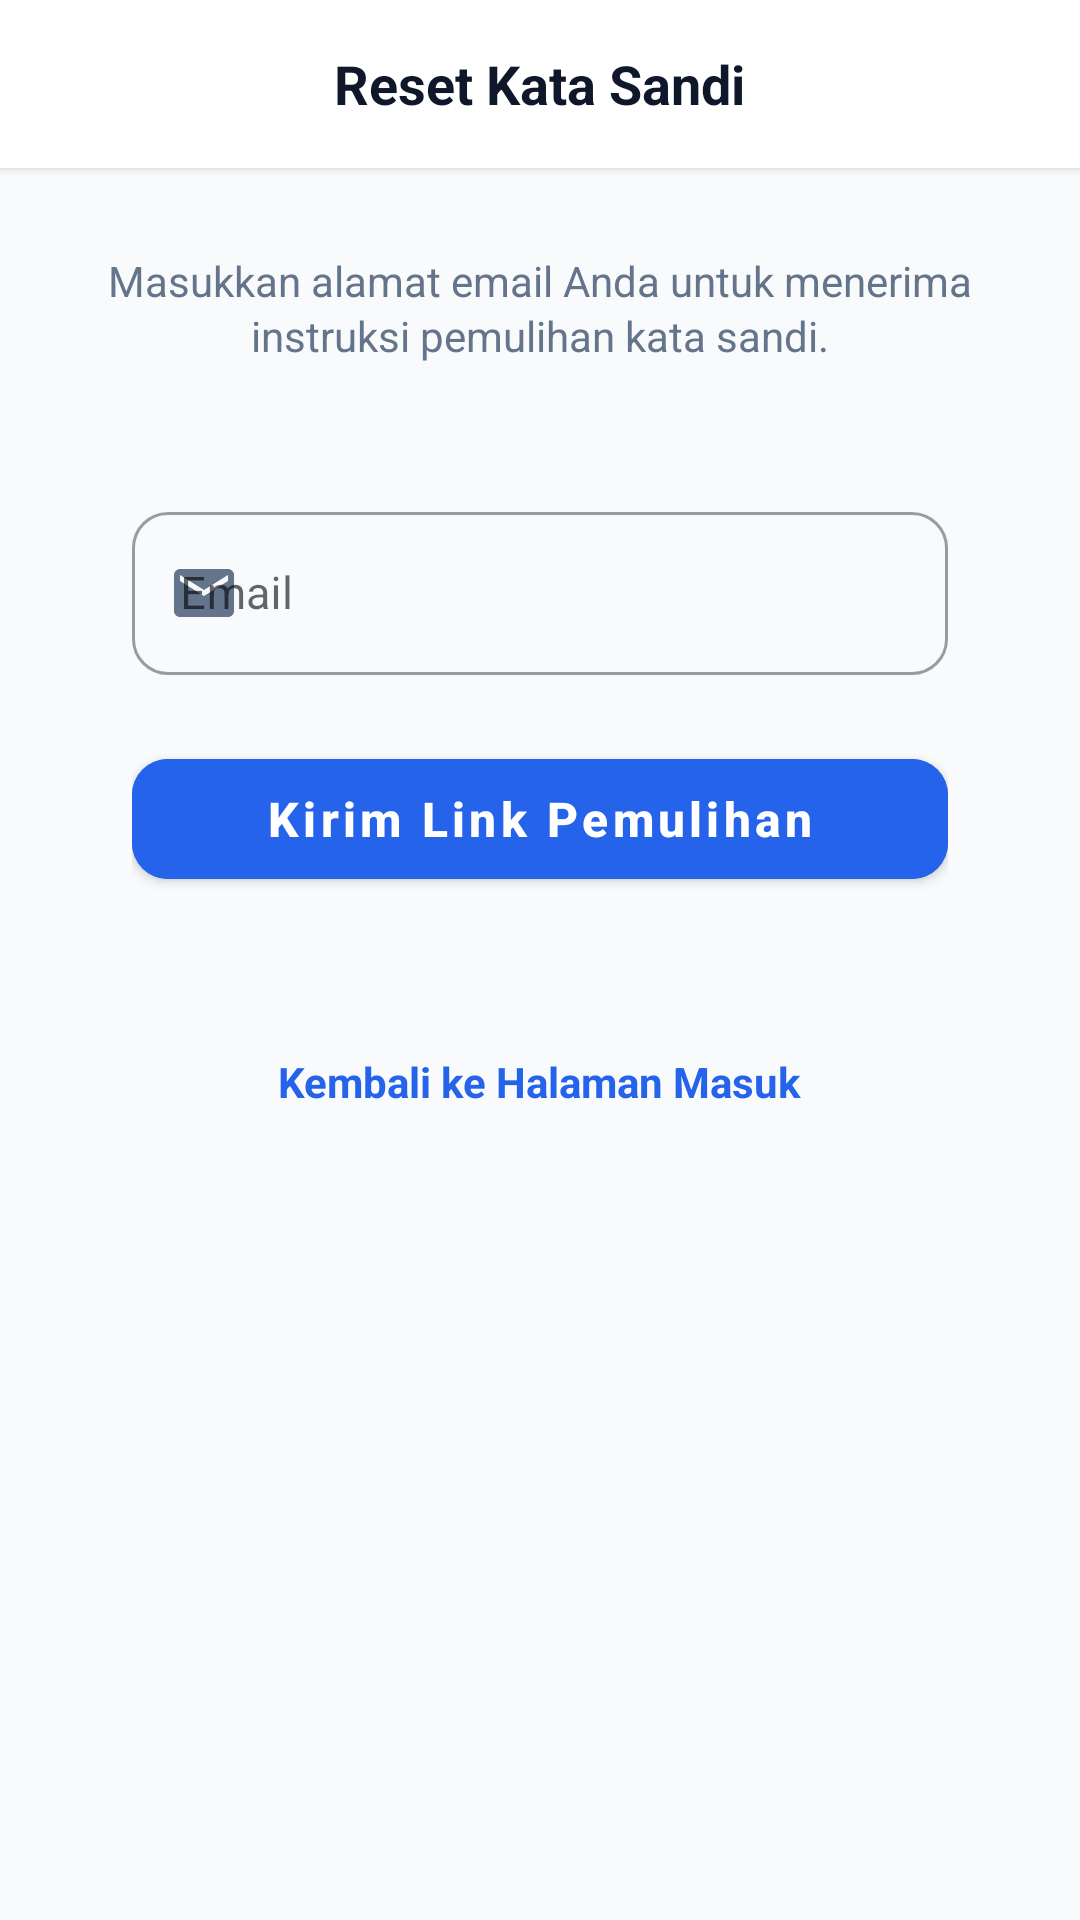

Layout XML and referenced resources for this Android screen:
<!-- AndroidManifest.xml: activity theme Theme.PAB_2301.NoActionBar -->
<!-- res/layout/activity_reset_password.xml -->
<?xml version="1.0" encoding="utf-8"?>
<LinearLayout xmlns:android="http://schemas.android.com/apk/res/android"
    xmlns:app="http://schemas.android.com/apk/res-auto"
    xmlns:tools="http://schemas.android.com/tools"
    android:id="@+id/rootContainer"
    android:layout_width="match_parent"
    android:layout_height="match_parent"
    android:background="@color/background_light"
    android:orientation="vertical">

    
    <RelativeLayout
        android:id="@+id/topBar"
        android:layout_width="match_parent"
        android:layout_height="56dp"
        android:background="@color/surface_white"
        android:elevation="2dp"
        android:paddingStart="8dp"
        android:paddingEnd="16dp">

        <ImageButton
            android:id="@+id/btnBack"
            android:layout_width="48dp"
            android:layout_height="48dp"
            android:layout_alignParentStart="true"
            android:layout_centerVertical="true"
            android:background="?attr/selectableItemBackgroundBorderless"
            android:contentDescription="Kembali"
            android:padding="12dp"
            android:src="@drawable/ic_arrow_back"
            app:tint="@color/text_primary" />

        <TextView
            android:id="@+id/tvTopBarTitle"
            android:layout_width="wrap_content"
            android:layout_height="wrap_content"
            android:layout_centerInParent="true"
            android:text="@string/title_reset_password"
            android:textColor="@color/text_primary"
            android:textSize="18sp"
            android:textStyle="bold" />
    </RelativeLayout>

    
    <ScrollView
        android:id="@+id/rootScrollView"
        android:layout_width="match_parent"
        android:layout_height="0dp"
        android:layout_weight="1"
        android:fillViewport="true"
        android:isScrollContainer="true">

        <LinearLayout
            android:id="@+id/contentLayout"
            android:layout_width="match_parent"
            android:layout_height="wrap_content"
            android:gravity="center_horizontal"
            android:orientation="vertical"
            android:paddingStart="24dp"
            android:paddingTop="28dp"
            android:paddingEnd="24dp"
            android:paddingBottom="32dp">

            
            <TextView
                android:layout_width="wrap_content"
                android:layout_height="wrap_content"
                android:layout_marginBottom="24dp"
                android:gravity="center"
                android:lineSpacingExtra="2dp"
                android:text="@string/subtitle_reset_password"
                android:textColor="@color/text_secondary"
                android:textSize="14sp" />

            
            <LinearLayout
                android:layout_width="match_parent"
                android:layout_height="wrap_content"
                android:background="@drawable/bg_card"
                android:elevation="2dp"
                android:orientation="vertical"
                android:padding="20dp">

                
                <com.google.android.material.textfield.TextInputLayout
                    android:id="@+id/tilEmail"
                    style="@style/Widget.MaterialComponents.TextInputLayout.OutlinedBox"
                    android:layout_width="match_parent"
                    android:layout_height="wrap_content"
                    android:hint="@string/label_email"
                    app:boxCornerRadiusBottomEnd="12dp"
                    app:boxCornerRadiusBottomStart="12dp"
                    app:boxCornerRadiusTopEnd="12dp"
                    app:boxCornerRadiusTopStart="12dp"
                    app:startIconDrawable="@drawable/ic_mail"
                    app:startIconTint="@color/text_secondary">

                    <com.google.android.material.textfield.TextInputEditText
                        android:id="@+id/edtEmail"
                        android:layout_width="match_parent"
                        android:layout_height="wrap_content"
                        android:inputType="textEmailAddress"
                        android:textColor="@color/text_primary"
                        android:textSize="15sp" />
                </com.google.android.material.textfield.TextInputLayout>

                
                <com.google.android.material.button.MaterialButton
                    android:id="@+id/btnResetPassword"
                    android:layout_width="match_parent"
                    android:layout_height="52dp"
                    android:layout_marginTop="22dp"
                    android:backgroundTint="@color/primary"
                    android:text="@string/btn_reset_password"
                    android:textAllCaps="false"
                    android:textColor="@color/white"
                    android:textSize="16sp"
                    android:textStyle="bold"
                    app:cornerRadius="12dp" />

            </LinearLayout>

            
            <TextView
                android:id="@+id/tvBackToLogin"
                android:layout_width="wrap_content"
                android:layout_height="wrap_content"
                android:layout_marginTop="24dp"
                android:layout_marginBottom="16dp"
                android:padding="8dp"
                android:text="@string/back_to_login"
                android:textColor="@color/primary"
                android:textSize="14sp"
                android:textStyle="bold" />

        </LinearLayout>
    </ScrollView>

</LinearLayout>
<!-- resources referenced by this layout -->
<resources>
  <color name="background_light">#F8FAFC</color>
  <color name="primary">#2563EB</color>
  <color name="surface_white">#FFFFFF</color>
  <color name="text_primary">#0F172A</color>
  <color name="text_secondary">#64748B</color>
  <color name="white">#FFFFFFFF</color>
  <!-- drawable ic_mail (drawable) -->
  <vector xmlns:android="http://schemas.android.com/apk/res/android"
      android:width="24dp"
      android:height="24dp"
      android:viewportWidth="24"
      android:viewportHeight="24">
      <path
          android:fillColor="@color/text_secondary"
          android:pathData="M20,4H4C2.9,4 2.01,4.9 2.01,6L2,18c0,1.1 0.9,2 2,2h16c1.1,0 2,-0.9 2,-2V6C22,4.9 21.1,4 20,4zM20,8l-8,5 -8,-5V6l8,5 8,-5V8z"/>
  </vector>
  <string name="back_to_login">Kembali ke Halaman Masuk</string>
  <string name="btn_reset_password">Kirim Link Pemulihan</string>
  <string name="label_email">Email</string>
  <string name="subtitle_reset_password">Masukkan alamat email Anda untuk menerima instruksi pemulihan kata sandi.</string>
  <string name="title_reset_password">Reset Kata Sandi</string>
  <style name="Theme.PAB_2301.NoActionBar" parent="Theme.MaterialComponents.DayNight.NoActionBar">
          <item name="colorPrimary">@color/primary</item>
          <item name="colorPrimaryVariant">@color/primary_variant</item>
          <item name="colorOnPrimary">@color/white</item>
          <item name="colorSecondary">@color/teal_200</item>
          <item name="colorSecondaryVariant">@color/teal_700</item>
          <item name="colorOnSecondary">@color/black</item>
          <item name="android:statusBarColor">@color/background_light</item>
          <item name="android:windowLightStatusBar" tools:targetApi="m">true</item>
      </style>
  <color name="primary_variant">#1D4ED8</color>
  <color name="teal_200">#FF03DAC5</color>
  <color name="teal_700">#FF018786</color>
  <color name="black">#FF000000</color>
</resources>
